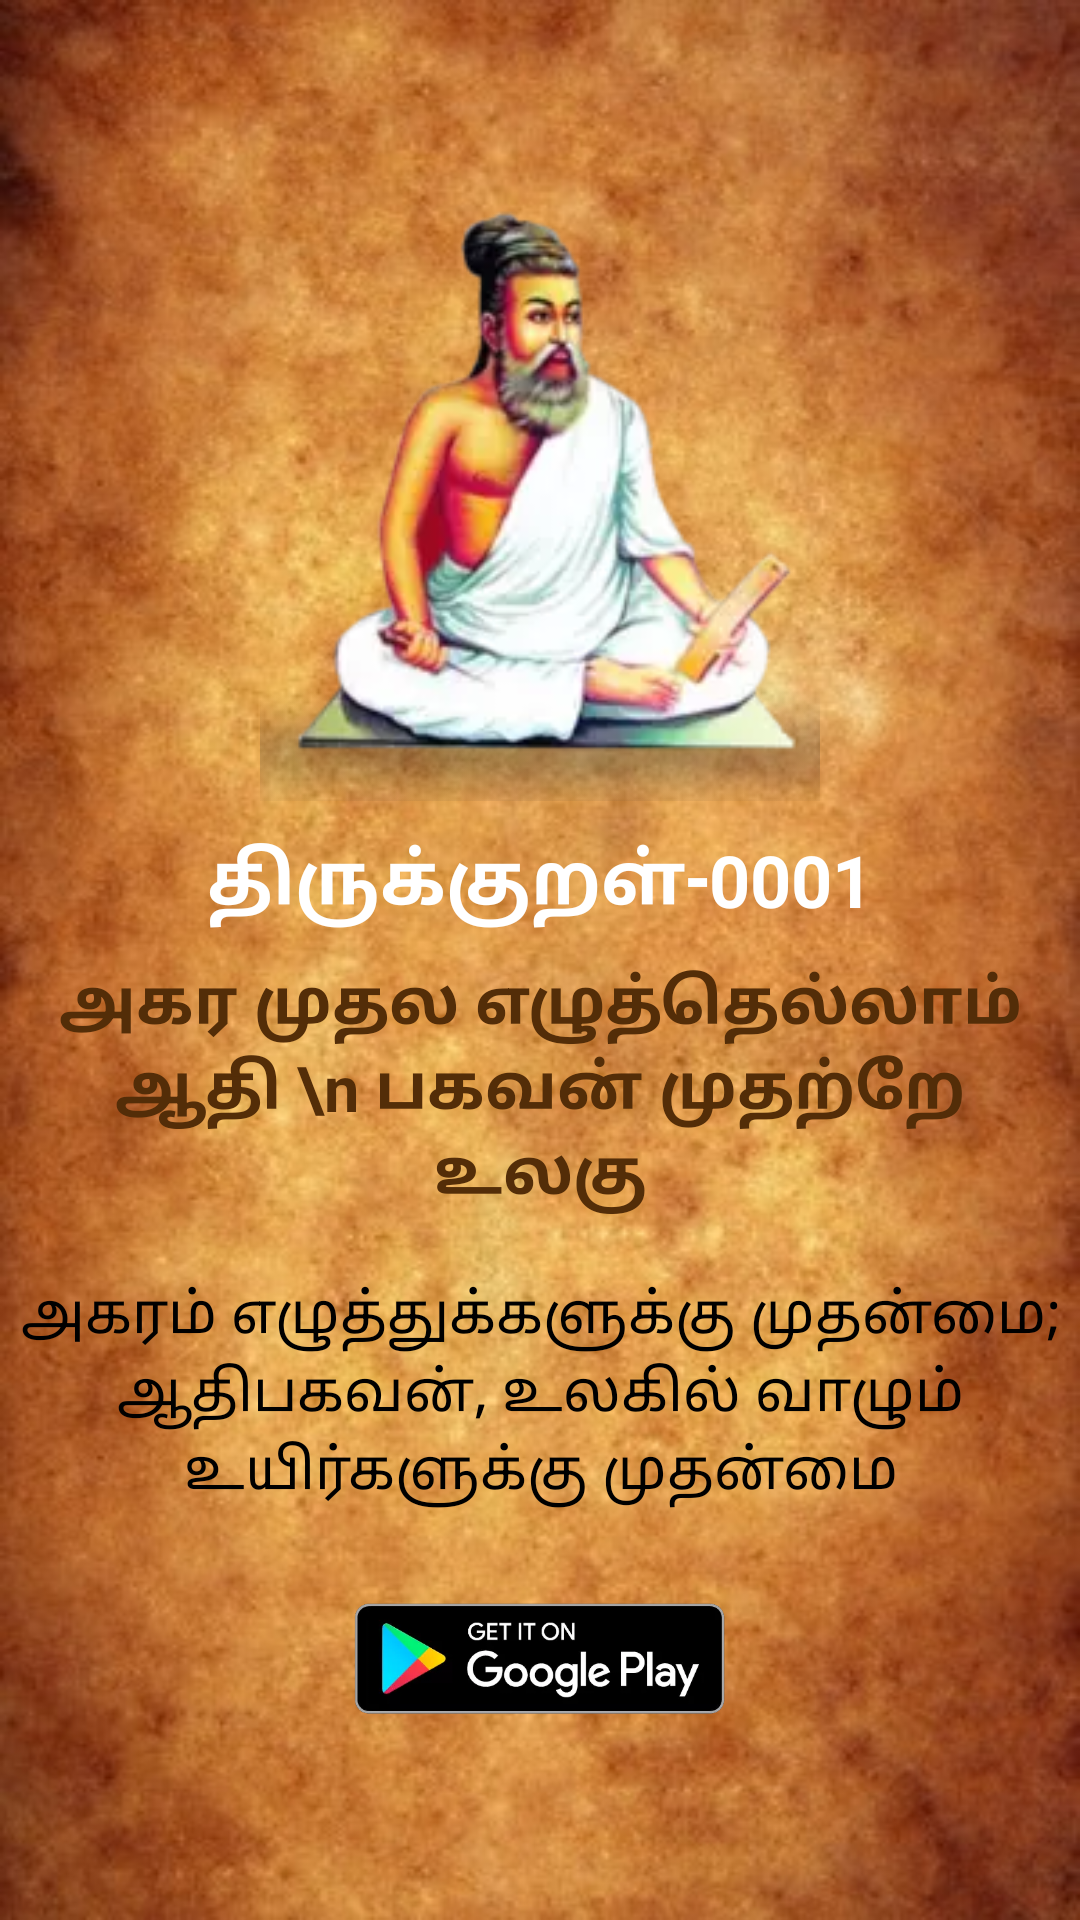

This screen was rendered from an Android layout file. Write that file and the resources it references.
<!-- AndroidManifest.xml: application theme AppTheme.NoActionBar -->
<!-- res/layout/thirukural_share_item.xml -->
<?xml version="1.0" encoding="utf-8"?>
<LinearLayout xmlns:android="http://schemas.android.com/apk/res/android"
    android:layout_width="match_parent"
    android:layout_height="wrap_content"
    android:background="@drawable/share_bg"
    android:gravity="center"
    android:orientation="vertical"
    android:padding="5dp">

    <ImageView
        android:layout_width="200dp"
        android:layout_height="200dp"
        android:src="@drawable/thiruvalluvar" />

    <TextView
        android:id="@+id/kural_no"
        android:layout_width="wrap_content"
        android:layout_height="wrap_content"
        android:layout_marginTop="10dp"
        android:text="திருக்குறள்-0001"
        android:textColor="#fff"
        android:textSize="24sp"
        android:textStyle="bold" />

    <TextView
        android:id="@+id/kural_title"
        android:layout_width="wrap_content"
        android:layout_height="wrap_content"
        android:layout_marginTop="10dp"
        android:gravity="center"
        android:text="அகர முதல எழுத்தெல்லாம் ஆதி \n பகவன் முதற்றே உலகு"
        android:textColor="#532D08"
        android:textSize="21sp"
        android:textStyle="bold" />


    <TextView
        android:id="@+id/kural_details"
        android:layout_width="wrap_content"
        android:layout_height="wrap_content"
        android:layout_marginTop="20dp"
        android:gravity="center"
        android:text="அகரம் எழுத்துக்களுக்கு முதன்மை; ஆதிபகவன், உலகில் வாழும் உயிர்களுக்கு முதன்மை"
        android:textColor="#000000"
        android:textSize="19sp" />

    <ImageView
        android:layout_marginTop="30dp"
        android:src="@drawable/play_logo"
        android:layout_width="150dp"
        android:layout_height="40dp" />




</LinearLayout>
<!-- resources referenced by this layout -->
<resources>
  <!-- drawable play_logo: webp bitmap (drawable, 6184 bytes) -->
  <!-- drawable share_bg: jpg bitmap (drawable, 50227 bytes) -->
  <!-- drawable thiruvalluvar: webp bitmap (drawable, 7994 bytes) -->
  <style name="AppTheme.NoActionBar">
          <item name="windowActionBar">false</item>
          <item name="windowNoTitle">true</item>
      </style>
</resources>
